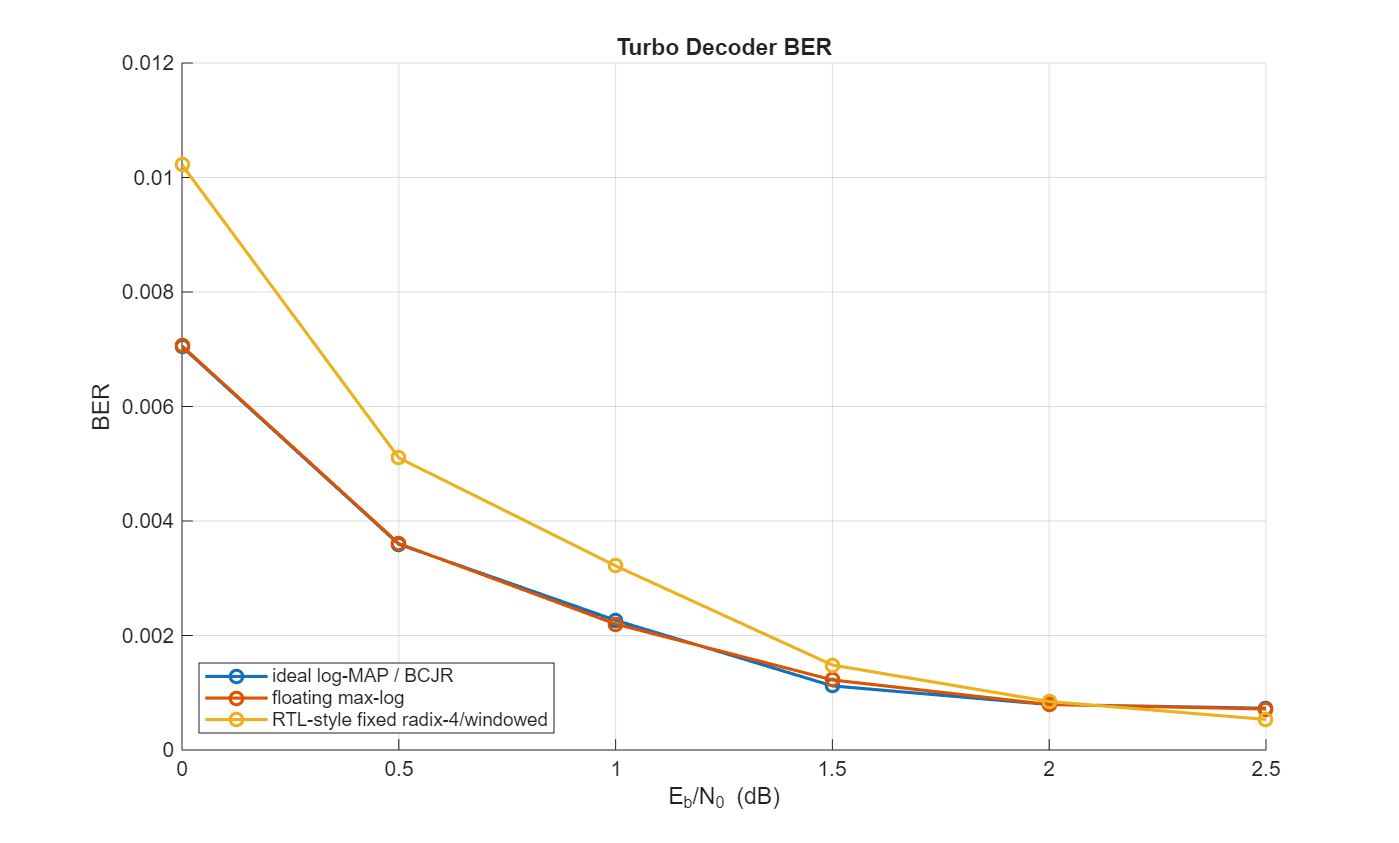

Values plotted in this chart, from the file beside it:
curve, decoderMode, snrDb, bitErrors, frameErrors, totalBits, totalFrames, ber, fer
ideal log-MAP / BCJR, ideal_logmap, 0, 541, 24, 76800, 24, 0.007044, 1
ideal log-MAP / BCJR, ideal_logmap, 0.5, 276, 24, 76800, 24, 0.003594, 1
ideal log-MAP / BCJR, ideal_logmap, 1, 174, 24, 76800, 24, 0.002266, 1
ideal log-MAP / BCJR, ideal_logmap, 1.5, 86, 23, 76800, 24, 0.00112, 0.9583
ideal log-MAP / BCJR, ideal_logmap, 2, 61, 24, 76800, 24, 0.0007943, 1
ideal log-MAP / BCJR, ideal_logmap, 2.5, 56, 22, 76800, 24, 0.0007292, 0.9167
floating max-log, floating, 0, 542, 24, 76800, 24, 0.007057, 1
floating max-log, floating, 0.5, 277, 24, 76800, 24, 0.003607, 1
floating max-log, floating, 1, 169, 24, 76800, 24, 0.002201, 1
floating max-log, floating, 1.5, 94, 23, 76800, 24, 0.001224, 0.9583
floating max-log, floating, 2, 61, 24, 76800, 24, 0.0007943, 1
floating max-log, floating, 2.5, 55, 22, 76800, 24, 0.0007161, 0.9167
RTL-style fixed radix-4/windowed, rtl_fixed, 0, 785, 24, 76800, 24, 0.01022, 1
RTL-style fixed radix-4/windowed, rtl_fixed, 0.5, 392, 24, 76800, 24, 0.005104, 1
RTL-style fixed radix-4/windowed, rtl_fixed, 1, 247, 24, 76800, 24, 0.003216, 1
RTL-style fixed radix-4/windowed, rtl_fixed, 1.5, 114, 23, 76800, 24, 0.001484, 0.9583
RTL-style fixed radix-4/windowed, rtl_fixed, 2, 65, 23, 76800, 24, 0.0008464, 0.9583
RTL-style fixed radix-4/windowed, rtl_fixed, 2.5, 41, 23, 76800, 24, 0.0005339, 0.9583
